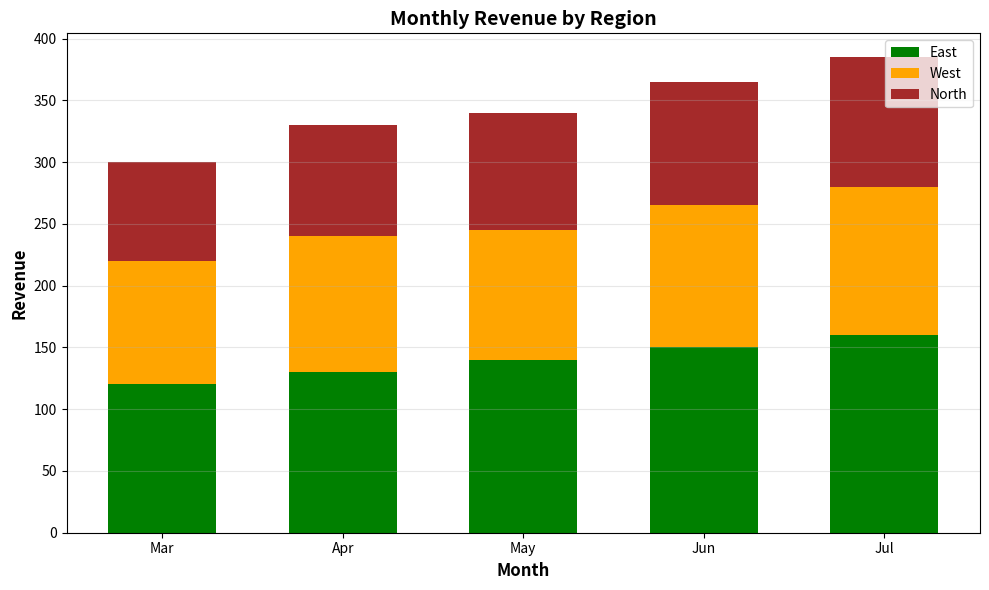

Write the Python code that produced this figure.
import numpy as np
import matplotlib.pyplot as plt

# Given vectors
colors = ["green", "orange", "brown"]
months = ["Mar", "Apr", "May", "Jun", "Jul"]
regions = ["East", "West", "North"]

# Example revenue data for each region by month
revenue = np.array([
  [120, 130, 140, 150, 160],  # East
  [100, 110, 105, 115, 120],  # West
  [80,  90,  95, 100, 105]    # North
])

# Create Stacked Bar Chart
fig, ax = plt.subplots(figsize=(10, 6))

# Create the stacked bar chart
x = np.arange(len(months))
width = 0.6

# Plot each region's data
bottom = np.zeros(len(months))
for i, (region, color) in enumerate(zip(regions, colors)):
    ax.bar(x, revenue[i], width, label=region, color=color, bottom=bottom)
    bottom += revenue[i]

# Customize the chart
ax.set_xlabel('Month', fontsize=12, fontweight='bold')
ax.set_ylabel('Revenue', fontsize=12, fontweight='bold')
ax.set_title('Monthly Revenue by Region', fontsize=14, fontweight='bold')
ax.set_xticks(x)
ax.set_xticklabels(months)
ax.legend(loc='upper right')
ax.grid(True, alpha=0.3, axis='y')

plt.tight_layout()
plt.savefig('revenue_stacked_bar_chart.png', dpi=300, bbox_inches='tight')
print("✅ Stacked bar chart created successfully!")
print("📊 Chart saved as: revenue_stacked_bar_chart.png")
plt.show()
